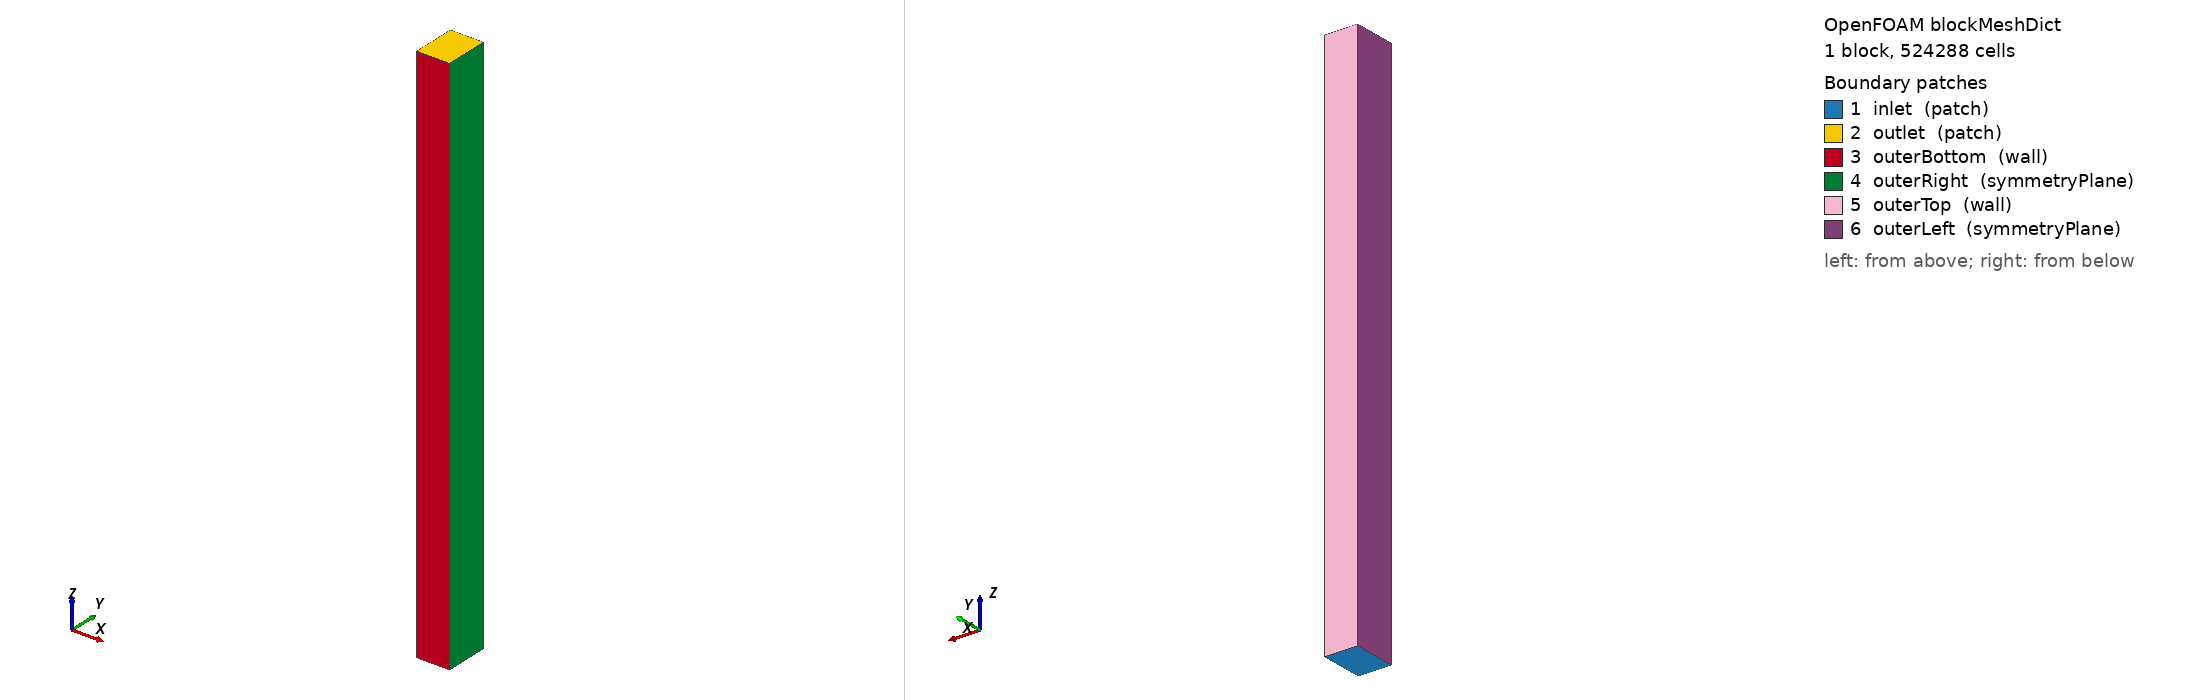

OpenFOAM case: the mesh blockMesh builds from blockMeshDict, 1 block(s), 524288 cells. Boundary patches (legend numbers): 1 inlet (patch), 2 outlet (patch), 3 outerBottom (wall), 4 outerRight (symmetryPlane), 5 outerTop (wall), 6 outerLeft (symmetryPlane). Left view from above one corner, right view from below the opposite corner. Boundary conditions: 0 field file(s) under 0/; 0 of 6 drawn patches have an entry in a shipped field file.

=== system/blockMeshDict ===
FoamFile
{
    version 2.0;
    format ascii;
    class dictionary;
    object blockMeshDict;
}

// Background box for geometry/Microcanal.stl, interpreted in millimetres.
// Outer rectangular envelope: solid I plus two lateral fluid channels.
scale 0.001;
vertices
(
    (-0.15 -0.20 0)
    ( 0.15 -0.20 0)
    ( 0.15  0.20 0)
    (-0.15  0.20 0)
    (-0.15 -0.20 5)
    ( 0.15 -0.20 5)
    ( 0.15  0.20 5)
    (-0.15  0.20 5)
);
blocks
(
    hex (0 1 2 3 4 5 6 7) (64 64 128) simpleGrading (1 1 1)
);
edges ();
boundary
(
    inlet { type patch; faces ((0 3 2 1)); }
    outlet { type patch; faces ((4 5 6 7)); }
    outerBottom { type wall; faces ((0 1 5 4)); }
    outerRight { type symmetryPlane; faces ((1 2 6 5)); }
    outerTop { type wall; faces ((2 3 7 6)); }
    outerLeft { type symmetryPlane; faces ((3 0 4 7)); }
);
mergePatchPairs ();


=== system/controlDict ===
/*--------------------------------*- C++ -*----------------------------------*\
| =========                 |                                                 |
| \\      /  F ield         | OpenFOAM: The Open Source CFD Toolbox           |
|  \\    /   O peration     | Version:  plus                                  |
|   \\  /    A nd           | Web:      www.OpenFOAM.com                      |
|    \\/     M anipulation  |                                                 |
\*---------------------------------------------------------------------------*/
FoamFile
{
    version     2.0;
    format      ascii;
    class       dictionary;
    location    "system";
    object      controlDict;
}
// * * * * * * * * * * * * * * * * * * * * * * * * * * * * * * * * * * * * * //

application     chtMultiRegionFoam;
startFrom       startTime;
startTime       0;
stopAt          endTime;
endTime         0.1;
deltaT          1.50e-7;
writeControl    adjustableRunTime;
writeInterval   0.0136363636364;
purgeWrite      0;
writeFormat     binary;
writePrecision  8;
writeCompression off;
timeFormat      general;
timePrecision   10;
runTimeModifiable yes;
adjustTimeStep  yes;
maxCo           0.1999;
maxAlphaCo      0.1999;
maxDi           100;
maxCapillaryNum 1;

libs
(
);

functions
{
    #include "dataReduction"
    #include "cuttingPlanes"
    #include "nuSampling"

}
